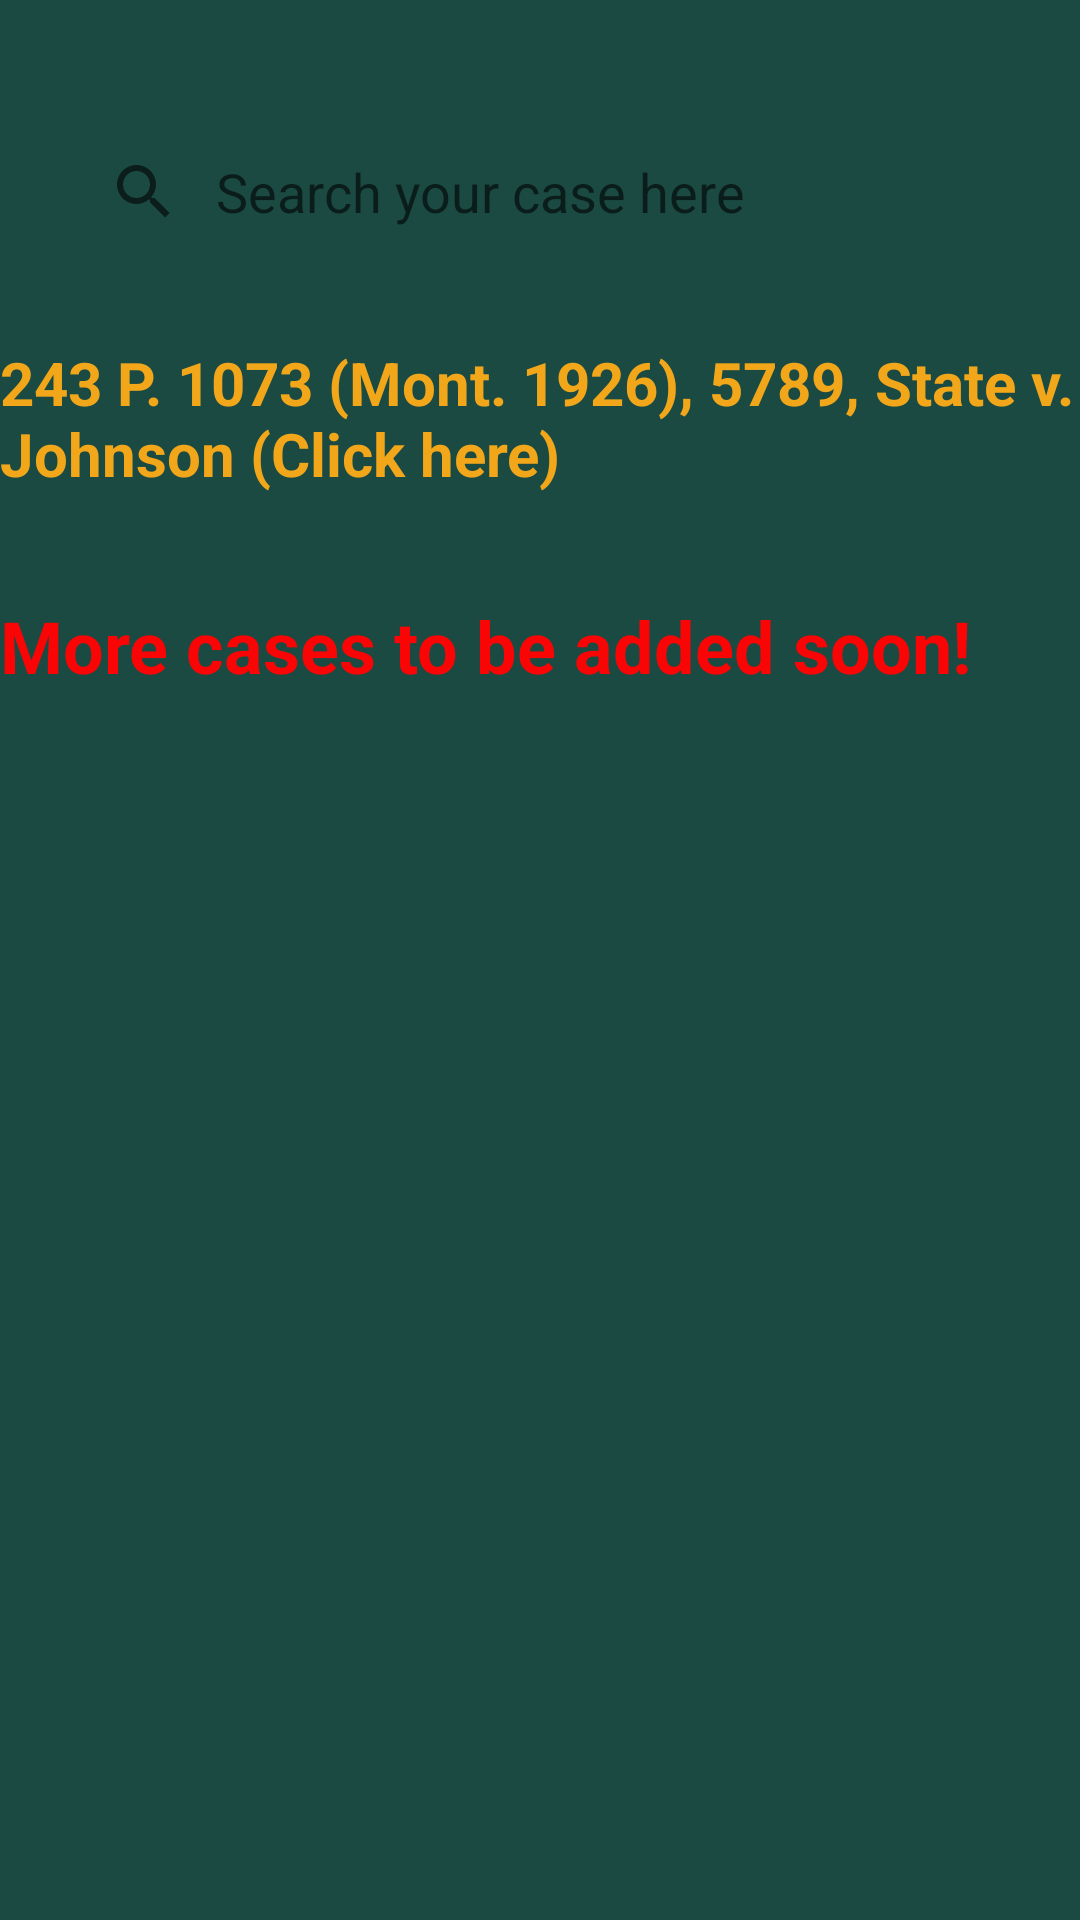

Produce the Android XML layout that renders to this screen, including the resource entries it uses.
<!-- AndroidManifest.xml: application theme Theme.MyJudi2 -->
<!-- res/layout/activity_ppl_cases.xml -->
<?xml version="1.0" encoding="utf-8"?>
<LinearLayout xmlns:android="http://schemas.android.com/apk/res/android"
    xmlns:app="http://schemas.android.com/apk/res-auto"
    xmlns:tools="http://schemas.android.com/tools"
    android:layout_width="match_parent"
    android:layout_height="match_parent"
    android:orientation="vertical"
    android:background="@drawable/allbb2"
    tools:context=".MainActivity" >

    <SearchView
        android:id="@+id/searchView"
        android:layout_width="390dp"
        android:layout_height="68dp"
        android:layout_marginHorizontal="16dp"
        android:layout_marginTop="30dp"
        android:layout_marginBottom="16dp"
        android:iconifiedByDefault="false"
        android:queryBackground="@android:color/transparent"
        android:queryHint="Search your case here" />

    <TextView
        android:id="@+id/TVCase1"
        android:layout_width="match_parent"
        android:layout_height="85dp"
        android:text="243 P. 1073 (Mont. 1926), 5789, State v. Johnson (Click here)"
        android:textColor="#F2A71B"
        android:textSize="20sp"
        android:textStyle="bold" />

    <TextView
        android:layout_width="match_parent"
        android:layout_height="38dp"
        android:text="More cases to be added soon!"
        android:textColor="#FA0505"
        android:textSize="24sp"
        android:textStyle="bold" />


</LinearLayout>
<!-- resources referenced by this layout -->
<resources>
  <!-- drawable allbb2: png bitmap (drawable, 276 bytes) -->
  <style name="Theme.MyJudi2" parent="Theme.MaterialComponents.DayNight.DarkActionBar">
          
          <item name="colorPrimary">@color/purple_500</item>
          <item name="colorPrimaryVariant">@color/purple_700</item>
          <item name="colorOnPrimary">@color/white</item>
          
          <item name="colorSecondary">@color/teal_200</item>
          <item name="colorSecondaryVariant">@color/teal_700</item>
          <item name="colorOnSecondary">@color/black</item>
          
          <item name="android:statusBarColor">?attr/colorPrimaryVariant</item>
          
      </style>
  <!-- not gathered from this repository: default colours our renderer supplied (Android Studio template values) -->
  <color name="purple_500">#FF6200EE</color>
  <color name="purple_700">#FF3700B3</color>
  <color name="teal_200">#FF03DAC5</color>
  <color name="teal_700">#FF018786</color>
  <color name="black">#FF000000</color>
  <color name="white">#FFFFFFFF</color>
</resources>
